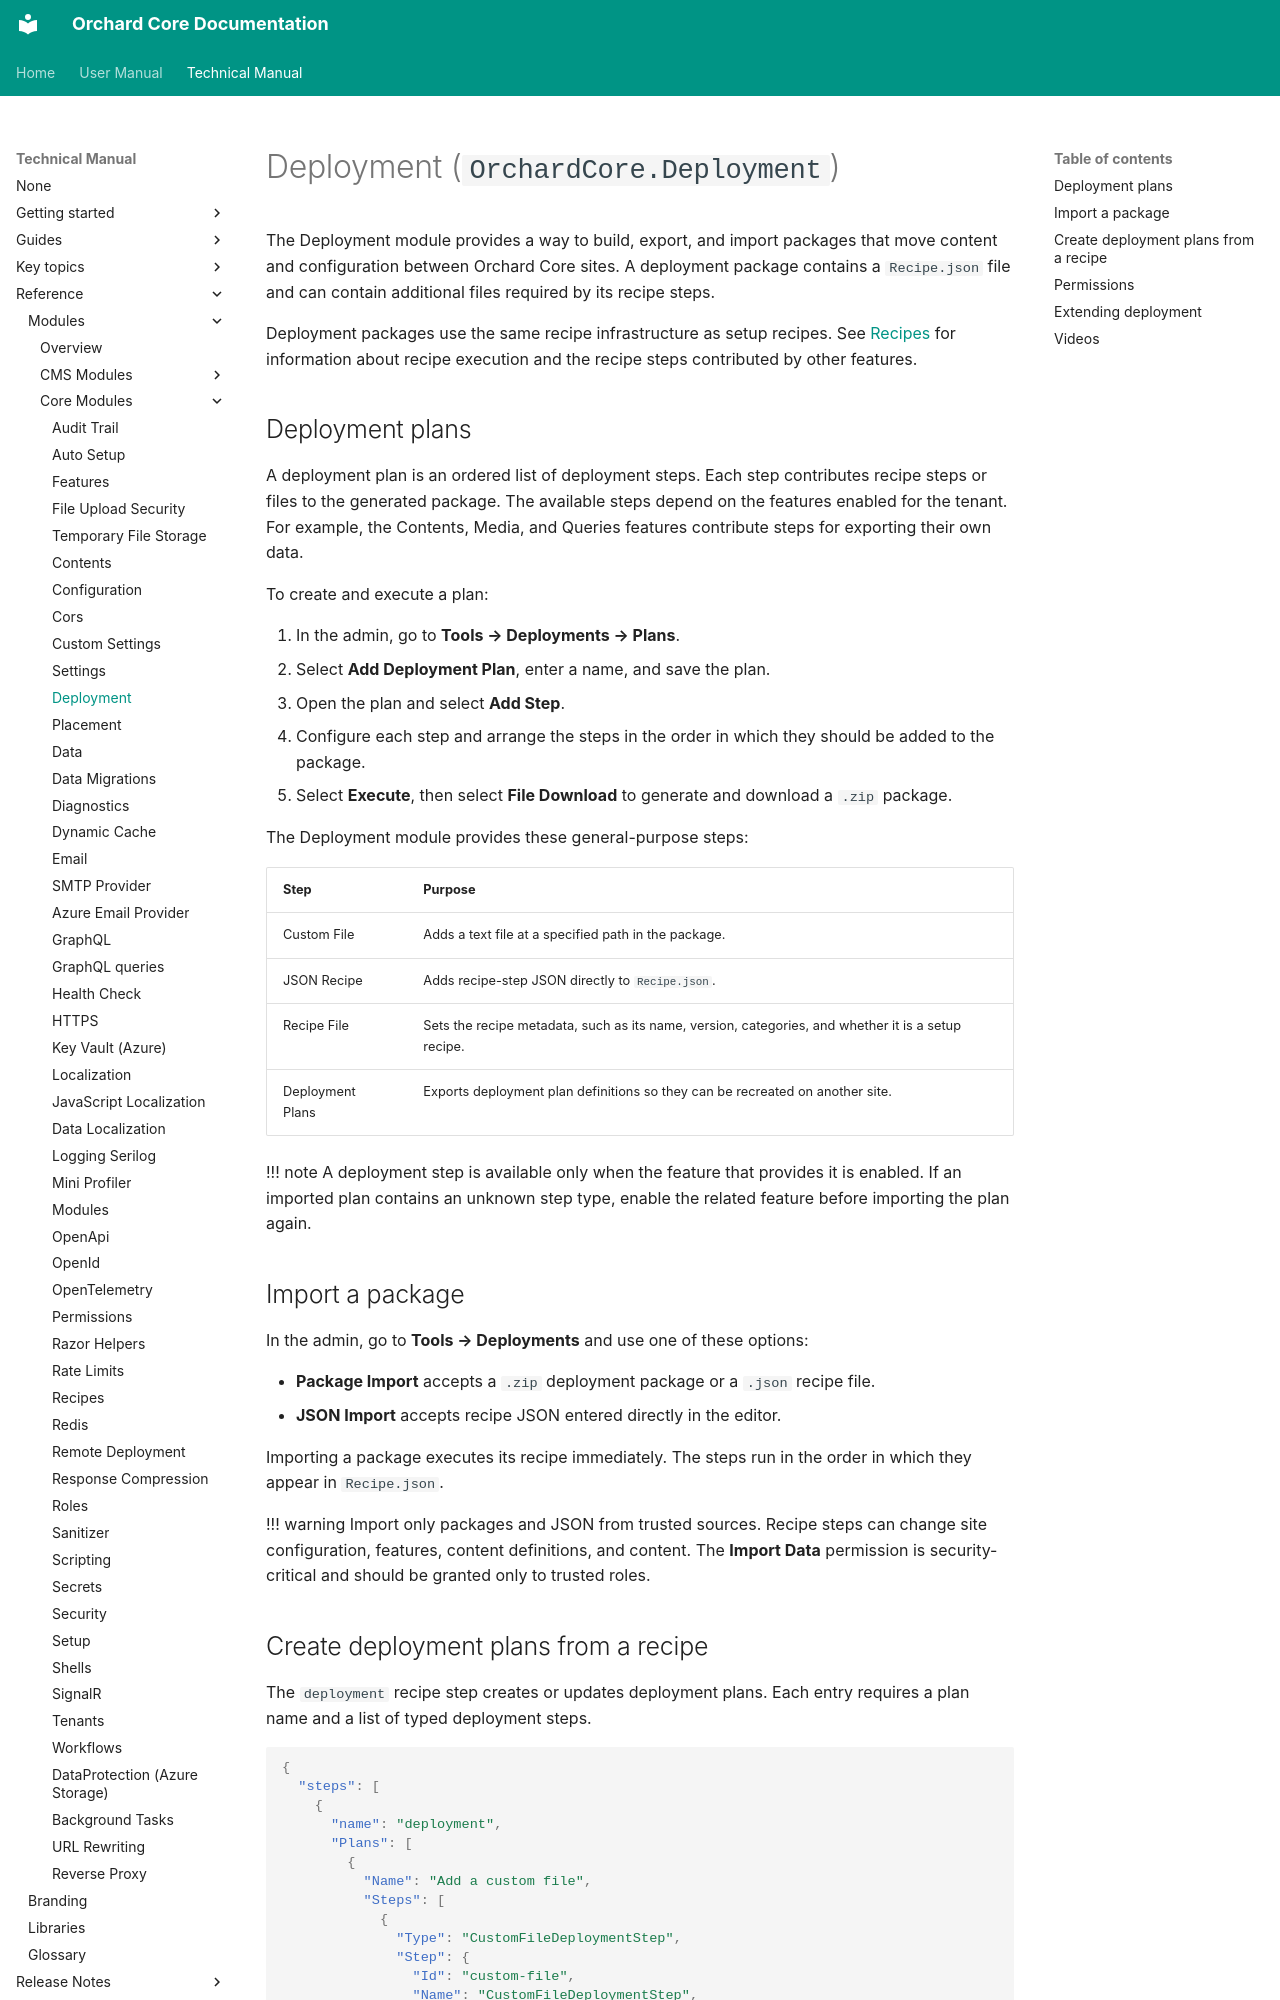

repository: OrchardCMS/OrchardCore · page: reference/modules/Deployment/index.html · generator: mkdocs

# Deployment (`OrchardCore.Deployment`)

The Deployment module provides a way to build, export, and import packages that move content and configuration between Orchard Core sites. A deployment package contains a `Recipe.json` file and can contain additional files required by its recipe steps.

Deployment packages use the same recipe infrastructure as setup recipes. See [Recipes](../Recipes/README.md) for information about recipe execution and the recipe steps contributed by other features.

## Deployment plans

A deployment plan is an ordered list of deployment steps. Each step contributes recipe steps or files to the generated package. The available steps depend on the features enabled for the tenant. For example, the Contents, Media, and Queries features contribute steps for exporting their own data.

To create and execute a plan:

1. In the admin, go to **Tools → Deployments → Plans**.
2. Select **Add Deployment Plan**, enter a name, and save the plan.
3. Open the plan and select **Add Step**.
4. Configure each step and arrange the steps in the order in which they should be added to the package.
5. Select **Execute**, then select **File Download** to generate and download a `.zip` package.

The Deployment module provides these general-purpose steps:

| Step | Purpose |
|------|---------|
| Custom File | Adds a text file at a specified path in the package. |
| JSON Recipe | Adds recipe-step JSON directly to `Recipe.json`. |
| Recipe File | Sets the recipe metadata, such as its name, version, categories, and whether it is a setup recipe. |
| Deployment Plans | Exports deployment plan definitions so they can be recreated on another site. |

!!! note
    A deployment step is available only when the feature that provides it is enabled. If an imported plan contains an unknown step type, enable the related feature before importing the plan again.

## Import a package

In the admin, go to **Tools → Deployments** and use one of these options:

- **Package Import** accepts a `.zip` deployment package or a `.json` recipe file.
- **JSON Import** accepts recipe JSON entered directly in the editor.

Importing a package executes its recipe immediately. The steps run in the order in which they appear in `Recipe.json`.

!!! warning
    Import only packages and JSON from trusted sources. Recipe steps can change site configuration, features, content definitions, and content. The **Import Data** permission is security-critical and should be granted only to trusted roles.
